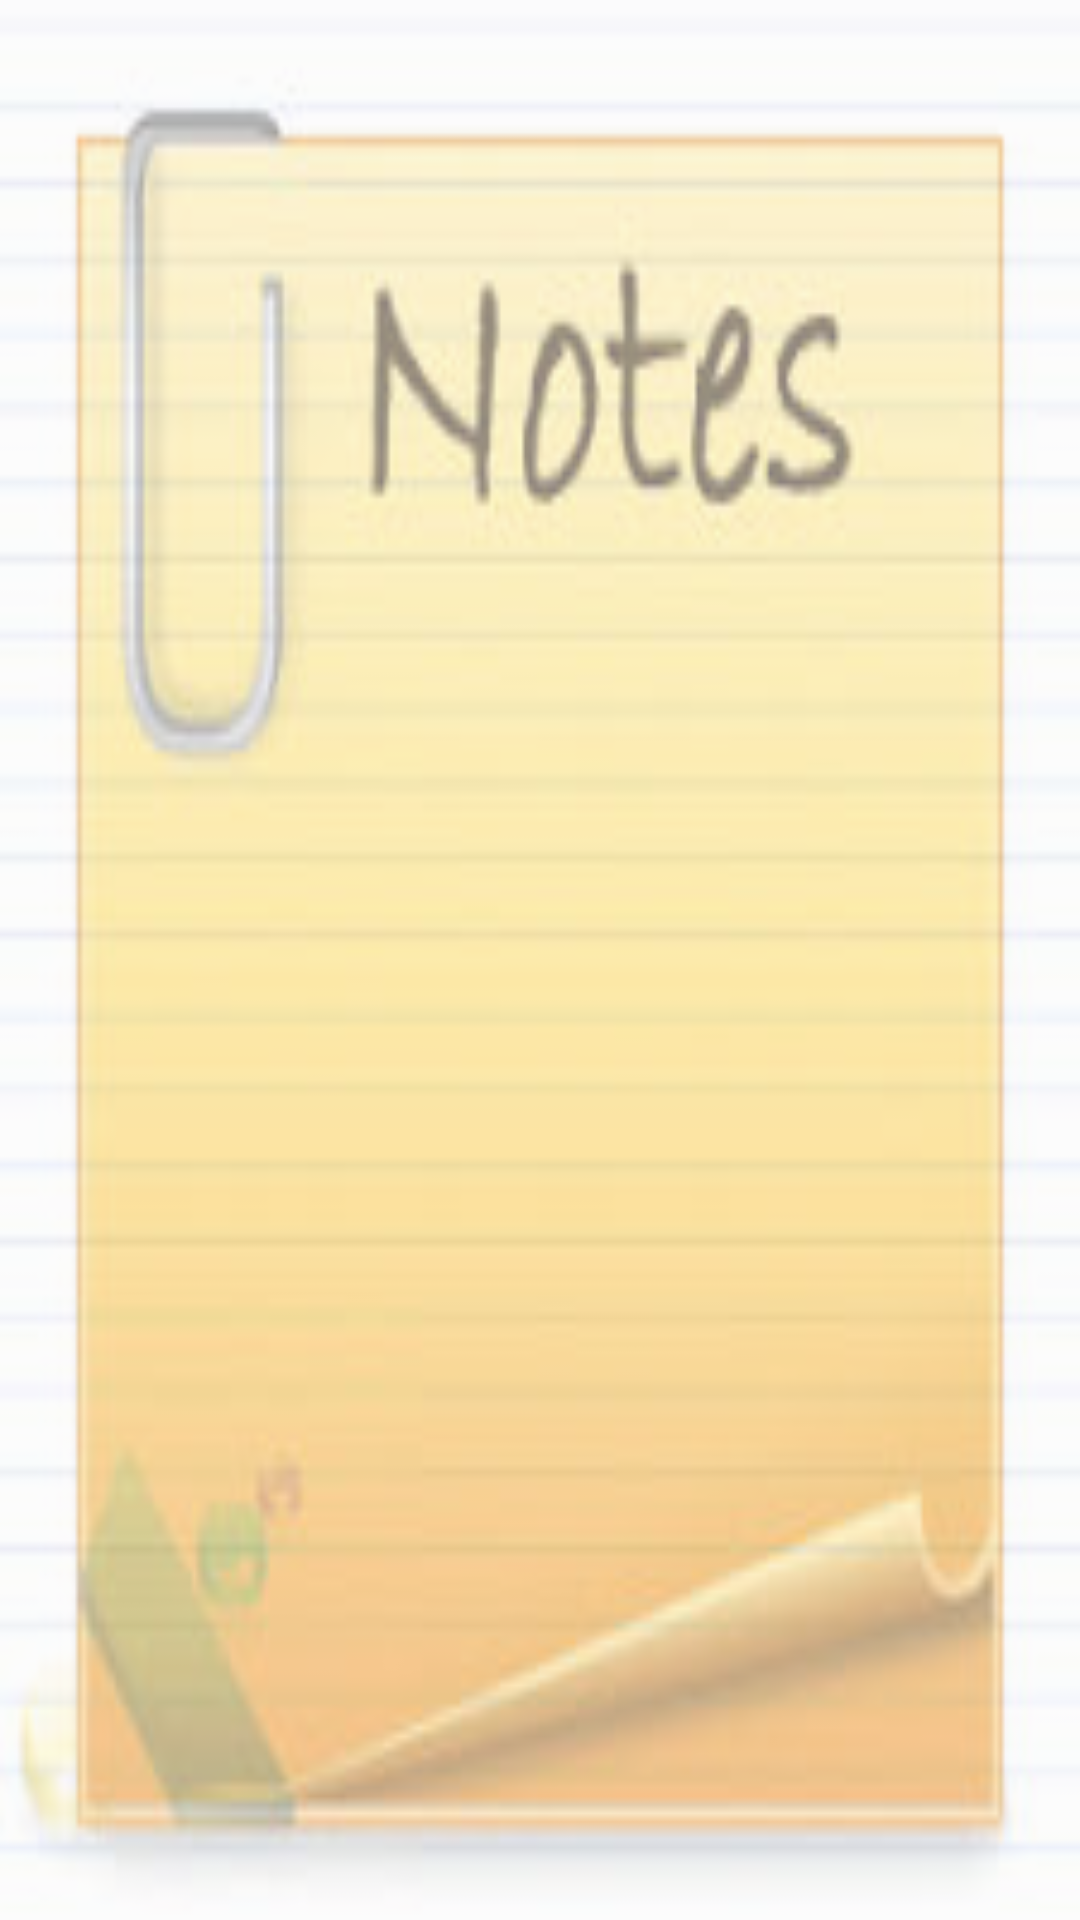

Here is an Android app screen rendered from its layout file. Give the layout XML and the strings, colors and styles it references.
<!-- AndroidManifest.xml: application theme AppTheme -->
<!-- res/layout/content_main.xml -->
<?xml version="1.0" encoding="utf-8"?>
<LinearLayout
    xmlns:android="http://schemas.android.com/apk/res/android"
    xmlns:app="http://schemas.android.com/apk/res-auto"
    xmlns:tools="http://schemas.android.com/tools"
    android:layout_width="match_parent"
    android:layout_height="match_parent"
    android:background="@drawable/back"
    android:alpha="0.5"
    android:id="@+id/mainScreen"
    android:orientation="vertical"
    app:layout_behavior="@string/appbar_scrolling_view_behavior"
    tools:context=".MainActivity"
    tools:showIn="@layout/activity_main"
    >
  <LinearLayout
      android:id="@+id/empty"
      android:layout_width="match_parent"
      android:layout_height="match_parent"
      android:layout_gravity="center"
      android:gravity="center"
      android:orientation="vertical"
      android:visibility="gone"
      >
    <TextView
        android:layout_width="250dp"
        android:layout_height="wrap_content"
        android:textSize="18dp"
        android:gravity="center"
        android:textStyle="italic"
        android:text="Oops!! Seems like you don't have any notes!!"
        android:paddingBottom="15dp"
        />
    <TextView
        android:layout_width="wrap_content"
        android:layout_height="wrap_content"
        android:textSize="18dp"
        android:textStyle="bold"
        android:text="Create a  new note!!"
        />
  </LinearLayout>
  <android.support.v7.widget.RecyclerView
      android:id="@+id/recyclerView"
      android:layout_width="match_parent"
      android:layout_height="match_parent"
      android:paddingTop="15dp"
      />


</LinearLayout>
<!-- res/layout/activity_main.xml (included above) -->
<?xml version="1.0" encoding="utf-8"?>
<android.support.design.widget.CoordinatorLayout
    xmlns:android="http://schemas.android.com/apk/res/android"
    xmlns:app="http://schemas.android.com/apk/res-auto"
    xmlns:tools="http://schemas.android.com/tools"
    android:layout_width="match_parent"
    android:layout_height="match_parent"
    android:id="@+id/main"
    tools:context=".MainActivity"
    >

  <android.support.design.widget.AppBarLayout
      android:layout_width="match_parent"
      android:layout_height="wrap_content"
      android:theme="@style/AppTheme.AppBarOverlay"
      >

    <android.support.v7.widget.Toolbar
        android:id="@+id/toolbar"
        android:layout_width="match_parent"
        android:layout_height="?attr/actionBarSize"
        android:background="@color/brown"
        app:popupTheme="@style/AppTheme.PopupOverlay"
        />

  </android.support.design.widget.AppBarLayout>

  <include layout="@layout/content_main"/>
  
  
  
  
  <android.support.design.widget.FloatingActionButton
      android:id="@+id/fab"
      android:layout_width="wrap_content"
      android:layout_height="wrap_content"
      android:layout_gravity="bottom|end"
      app:layout_constraintBottom_toBottomOf="parent"
      app:layout_constraintLeft_toLeftOf="parent"
      app:fabSize="auto"
      android:layout_margin="@dimen/fab_margin"
      android:src="@drawable/add"
      app:fabCustomSize="50dp"
      />
  <android.support.design.widget.FloatingActionButton
      android:id="@+id/fab3"
      android:layout_width="wrap_content"
      android:layout_height="wrap_content"
      android:layout_gravity="bottom|start"
      app:layout_constraintBottom_toBottomOf="parent"
      app:layout_constraintLeft_toLeftOf="parent"
      app:fabSize="auto"
      android:layout_margin="@dimen/fab_margin"
      android:src="@drawable/cancel"
      app:fabCustomSize="50dp"
      android:visibility="gone"
      />
  <android.support.design.widget.FloatingActionButton
      android:id="@+id/fab2"
      android:layout_width="wrap_content"
      android:layout_height="wrap_content"
      android:layout_gravity="bottom|end"
      app:layout_constraintBottom_toBottomOf="parent"
      app:fabSize="auto"
      app:layout_constraintEnd_toEndOf="parent"
      android:layout_margin="@dimen/fab_margin"
      android:src="@drawable/garbage"
      app:fabCustomSize="50dp"
      android:visibility="gone"
      />

</android.support.design.widget.CoordinatorLayout>
<!-- resources referenced by this layout -->
<resources>
  <color name="brown">#8B4513</color>
  <!-- drawable add: png bitmap (drawable, 409 bytes) -->
  <!-- drawable back: jpg bitmap (drawable, 9514 bytes) -->
  <!-- drawable cancel: png bitmap (drawable, 435 bytes) -->
  <!-- drawable garbage: png bitmap (drawable, 843 bytes) -->
  <style name="AppTheme.AppBarOverlay" parent="ThemeOverlay.AppCompat.Dark.ActionBar" />
  <style name="AppTheme.PopupOverlay" parent="ThemeOverlay.AppCompat.Light" />
  <style name="AppTheme" parent="Theme.AppCompat.Light.DarkActionBar">
      
      <item name="colorPrimary">@color/brown</item>
      <item name="colorPrimaryDark">@color/black</item>
      <item name="colorAccent">@color/colorAccent</item>
    </style>
  <color name="black">#000000</color>
  <color name="colorAccent">#FF4081</color>
</resources>
